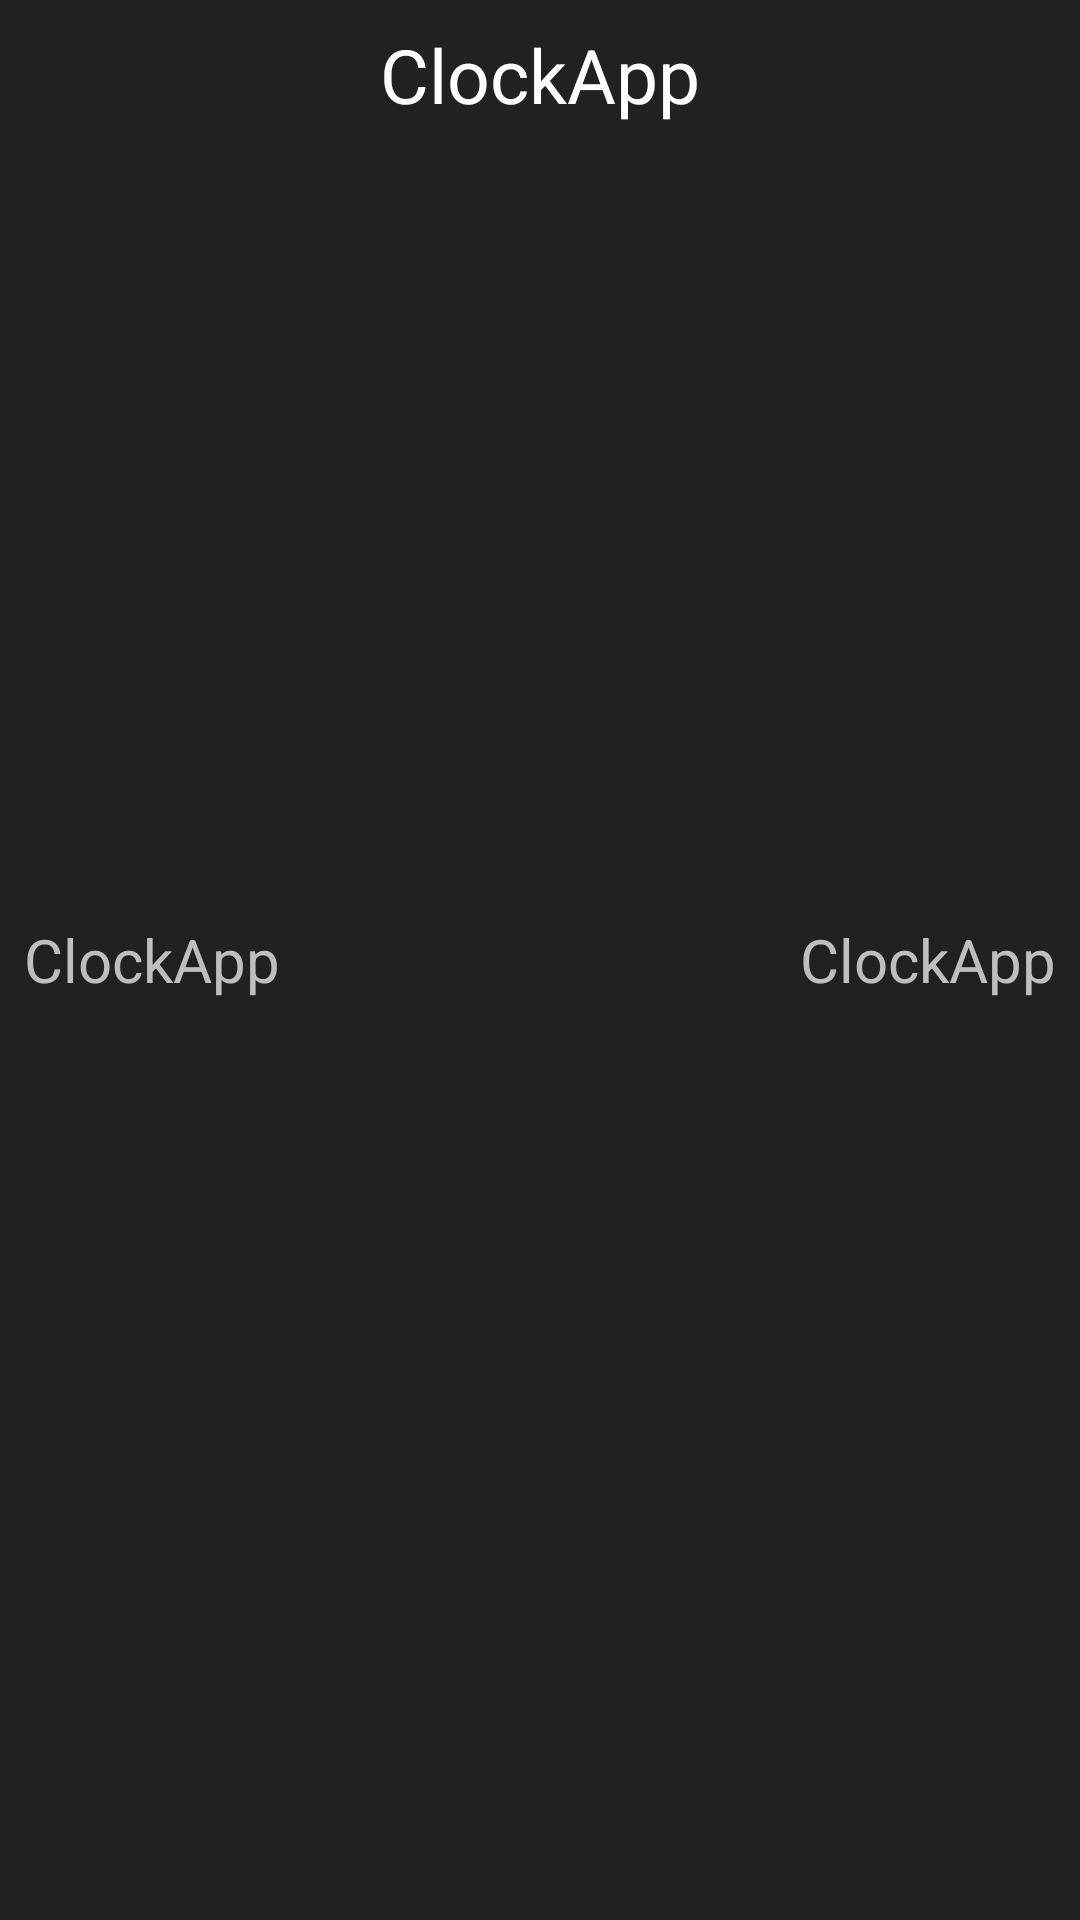

Layout XML and referenced resources for this Android screen:
<!-- AndroidManifest.xml: application theme AppTheme -->
<!-- res/layout/sw_list_layout.xml -->
<?xml version="1.0" encoding="utf-8"?>
<RelativeLayout
    xmlns:android="http://schemas.android.com/apk/res/android" android:layout_width="match_parent"
    android:layout_height="wrap_content"
    android:background="#212121">
    <TextView
        android:id="@+id/number"
        android:layout_width="wrap_content"
        android:layout_height="wrap_content"
        android:text="@string/app_name"
        android:padding="8dp"
        android:textSize="20sp"
        android:textColor="@android:color/secondary_text_dark"
        android:layout_centerVertical="true">

    </TextView>
    <TextView
        android:id="@+id/flag"
        android:layout_width="wrap_content"
        android:layout_height="wrap_content"
        android:text="@string/app_name"
        android:padding="8dp"
        android:textSize="25sp"
        android:textColor="@android:color/white"
        android:layout_centerHorizontal="true">

    </TextView>
    <TextView
        android:id="@+id/time"
        android:layout_width="wrap_content"
        android:layout_height="wrap_content"
        android:text="@string/app_name"
        android:padding="8dp"
        android:textSize="20sp"
        android:textColor="@android:color/secondary_text_dark"
        android:layout_alignParentRight="true"
        android:layout_centerVertical="true">

    </TextView>

</RelativeLayout>
<!-- resources referenced by this layout -->
<resources>
  <string name="app_name">ClockApp</string>
  <style name="AppTheme" parent="Theme.AppCompat.Light.NoActionBar">
          
          <item name="colorPrimary">@color/colorPrimary</item>
          <item name="colorPrimaryDark">#7C4DFF</item>
          <item name="colorAccent">#7C4DFF</item>
      </style>
  <color name="colorPrimary">#7C4DFF</color>
</resources>
